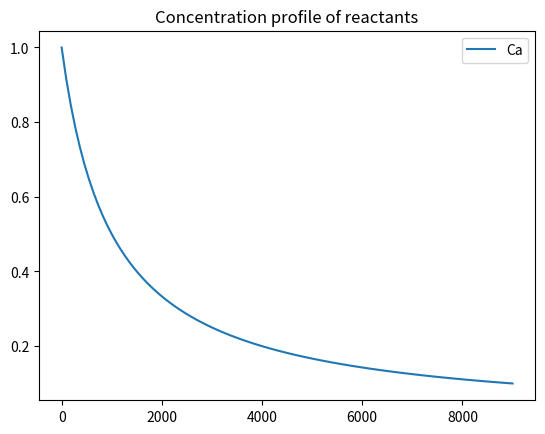
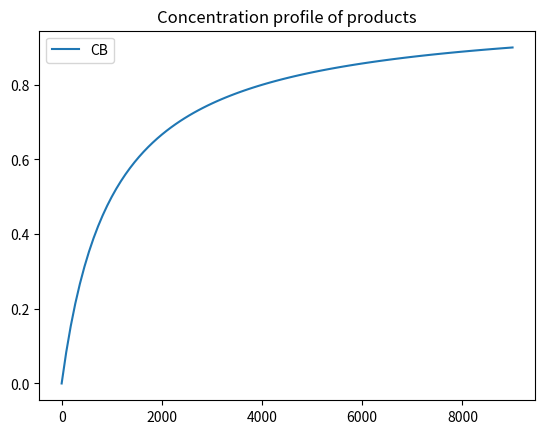
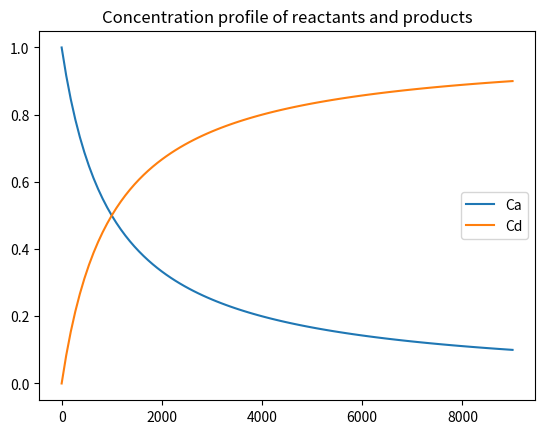

Here is the Python script that generated these plots, in order:
#!/usr/bin/env python
# coding: utf-8

# Initialize. Call the commandoes:

# In[1]:


# Initialization
import matplotlib.pyplot as plt
import numpy as np
import pandas as pd
from scipy.integrate import quad
from scipy.integrate import odeint
import math
from math import exp, expm1
from dataclasses import dataclass


# In[2]:


#Defining the classes:
class BatchReactant:
    def __init__(self, Name, Number, Coefficient, Concentration, Order, EndConcentration):
        self.Name = Name # The reactant is given a name 
        self.Number = Number # The reactant is given a number
        self.Coefficient = Coefficient # The reactant coefficient  
        self.Concentration = Concentration # The reactant concentration
        self.Order = Order # The reactant order
        self.EndConcentration = EndConcentration # The unknown end concentration. 

reactant = [BatchReactant("Component A", 1, 1, 1, 2, 'X')]

class BatchProduct:
    def __init__(self, Name, Coefficient, Concentration, EndConcentration):
        self.Name = Name #The product is given a name
        self.Coefficient = Coefficient
        self.Concentration = Concentration
        self.EndConcentration = EndConcentration

product = [BatchProduct("Product B", 1, 0, 'X')]


class BatchReaction:
    def __init__(self, Reaction, Conversion, Rate, Volume):
        self.Reaction = Reaction
        self.Conversion = Conversion
        self.Rate = Rate
        self.Volume = Volume
        
reaction = BatchReaction("Reaction 1", 0.9, 10**(-3), 10)

# The reaction is given a name
# The conversion is entered as Convension 
# The rate is entered as Rate
# The volume of the batch is constant and entered as Volume


# In[3]:


# Finding the limiting reactant amount
Amount = [];
for r in reactant:
    amount = r.Concentration/r.Coefficient
    Amount.append(amount)
    Limit_amount = min(Amount)
    if Limit_amount == amount:
        limit_coef = r.Coefficient 
        limit_concentration = r.Concentration
        limit_number = r.Number


# In[4]:


# End concentration reactant
for r in reactant:
    r.EndConcentration = r.Concentration-r.Coefficient/limit_coef*limit_concentration*reaction.Conversion 


# In[5]:


# End concentration products
for p in product:
    p.EndConcentration = p.Concentration+p.Coefficient/limit_coef*limit_concentration*reaction.Conversion


# In[6]:


# Printing the end concentrations:
for r in reactant:
    print('The final concentration of ' + str(r.Name) + ', is ' + str(r.EndConcentration))
for p in product:
    print('The final concentration of ' + str(p.Name) + ', is ' + str(p.EndConcentration))


# In[7]:


#The mixing time for the reaction is now calculated:
def integrand(X):
    rate=1;
    for r in reactant:
        Q = (r.Concentration-r.Coefficient/limit_coef*limit_concentration*X)**(r.Order)
        rate = rate*Q
    return limit_concentration/(reaction.Rate*rate)
t_react, err = quad(integrand, 0, reaction.Conversion)
print(t_react/(60*60))


# In[8]:


#The time is made into a vector
time = np.linspace(0,t_react,num=100)


# In[9]:


# The reaction kinetics for the reactants 
Concentration_reactant_initial = [];
Order_reactant = [];
for r in reactant:
    Concentration_reactant_initial.append(r.Concentration)
    Order_reactant.append(r.Order)


# In[10]:


# Model the system for the reactants
def model_reactant(Conc_r, time):
    rate_r = 1;
    for c in range(len(Concentration_reactant_initial)):
        each_r = Conc_r[c-1]**Order_reactant[c-1]
        rate_r = rate_r * each_r
    dCrdt = [];
    for r in reactant:
        dCrdt.append(-reaction.Rate*rate_r*r.Coefficient/limit_coef)
    return dCrdt


# In[11]:


#Solve the reactant system
sol_r = odeint(model_reactant, Concentration_reactant_initial, time)


# In[12]:


# Plot the reactants 
fig = plt.figure()
ax = plt.subplot(111)
ax.plot(time,sol_r[:,0], label = 'Ca')
plt.title('Concentration profile of reactants')
ax.legend()
plt.show()


# In[13]:


# Finding the limiting solution vector:
reactant_limiting_solution = sol_r[:,(limit_number-1)]


# In[14]:


# Model the system for the products 
dCpdt = [];
for p in product:
    dCpdt.append(p.Concentration+p.Coefficient/limit_coef*(limit_concentration - reactant_limiting_solution))


# In[15]:


# Plot the products
fig = plt.figure()
ax = plt.subplot(111)
ax.plot(time,dCpdt[0], label = 'CB')
plt.title('Concentration profile of products')
ax.legend()
plt.show()


# In[16]:


#Plot of the products and reactants:
fig = plt.figure()
ax = plt.subplot(111)
ax.plot(time,sol_r[:,0], label = 'Ca')
ax.plot(time,dCpdt[0], label = 'Cd')
plt.title('Concentration profile of reactants and products')
ax.legend()
plt.show()


# In[ ]:





# In[ ]:





# In[ ]:





# In[ ]:





# In[ ]:





# In[ ]:





# In[ ]:





# In[ ]:





# In[ ]:





# In[ ]:





# In[ ]:





# In[ ]:





# In[ ]:





# In[ ]:





# In[ ]:





# In[ ]:





# In[ ]:





# In[ ]:





# In[ ]:





# In[ ]:





# In[ ]:





# In[ ]:





# In[ ]:





# In[ ]:





# In[ ]:





# In[ ]:





# In[ ]:





# In[ ]:





# In[ ]:




